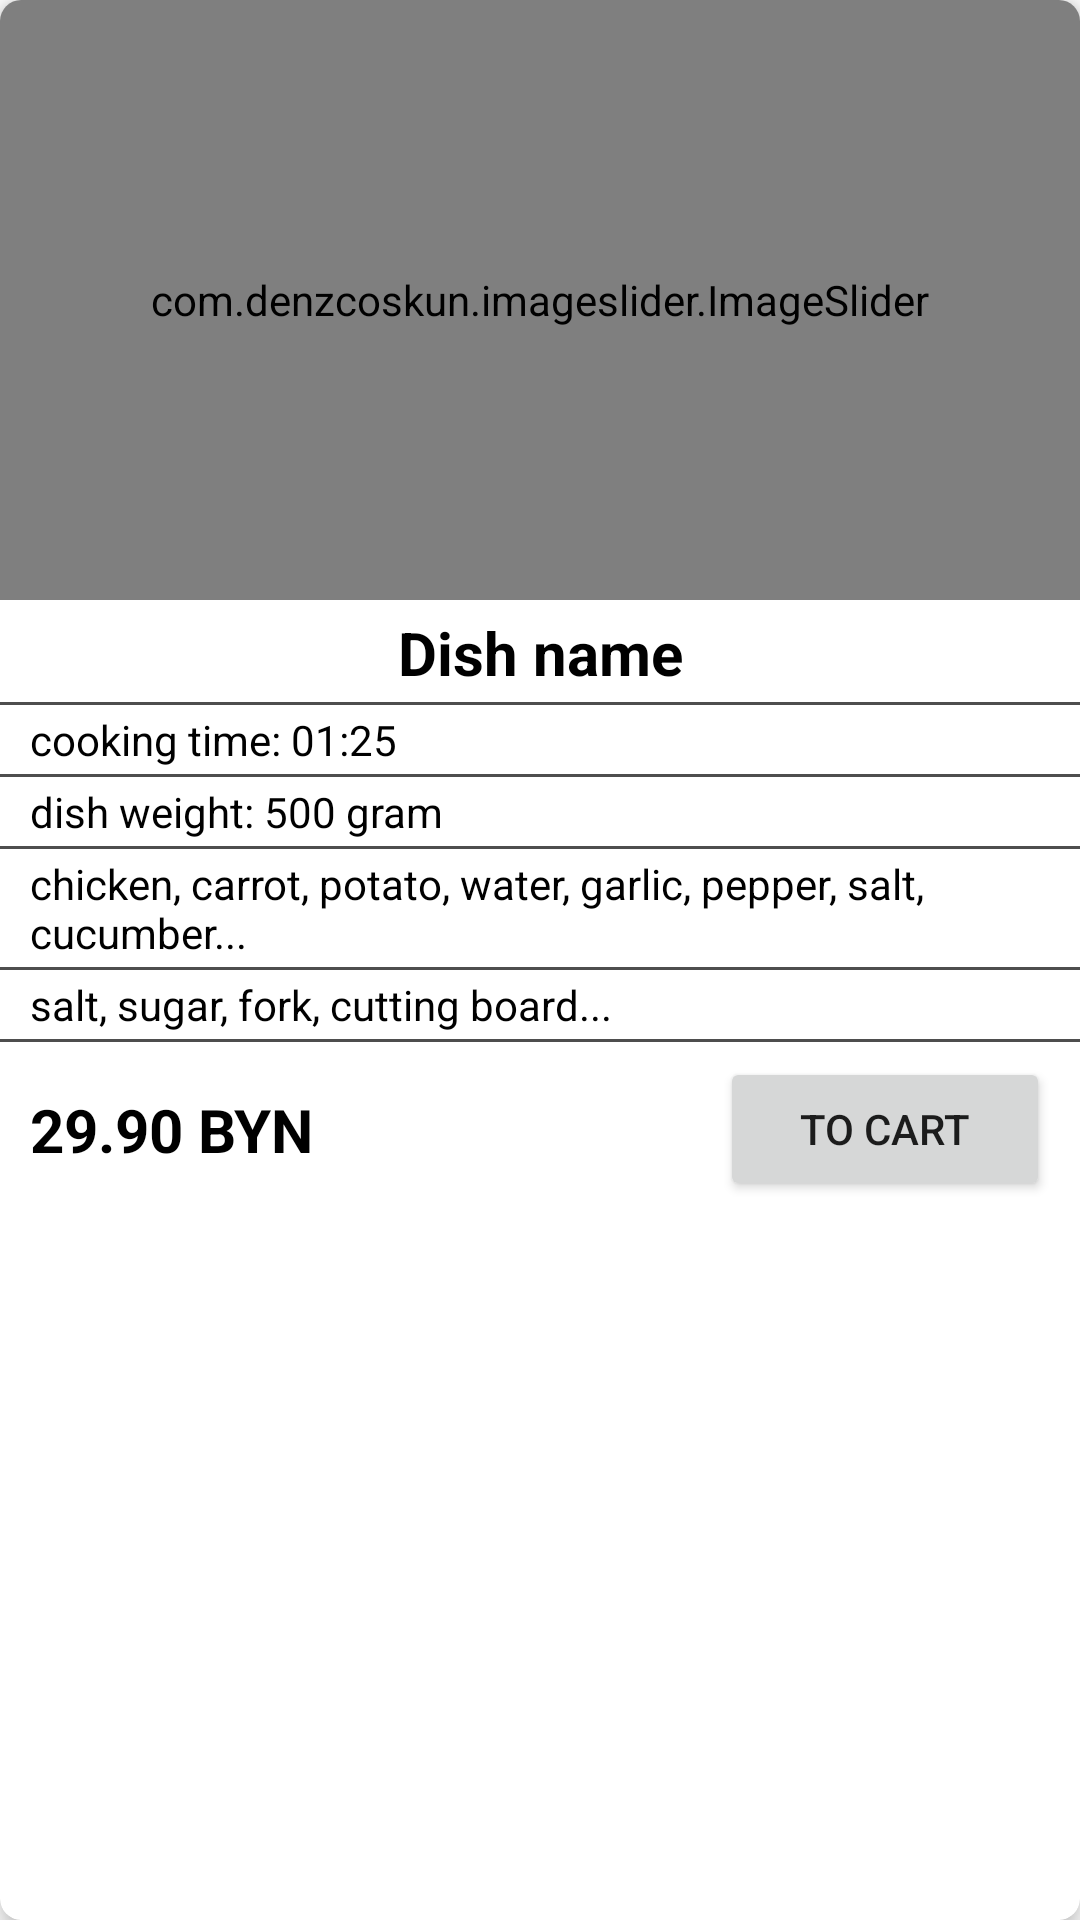

Here is an Android app screen rendered from its layout file. Give the layout XML and the strings, colors and styles it references.
<!-- AndroidManifest.xml: application theme Theme.Foodie -->
<!-- res/layout/dish_list_item.xml -->
<?xml version="1.0" encoding="utf-8"?>
<androidx.cardview.widget.CardView
    android:id="@+id/news_item_container"
    xmlns:android="http://schemas.android.com/apk/res/android"
    android:layout_width="match_parent"
    android:layout_height="wrap_content"
    xmlns:app="http://schemas.android.com/apk/res-auto"
    app:cardElevation="5dp"
    android:layout_marginTop="10dp"
    app:cardCornerRadius="7dp"
    android:layout_marginRight="10dp"
    android:layout_marginLeft="10dp"
    android:layout_marginBottom="10dp">

    <LinearLayout
        android:orientation="vertical"
        android:layout_width="match_parent"
        android:layout_height="wrap_content">

        <com.denzcoskun.imageslider.ImageSlider
            android:id="@+id/dish_item__image_slider"
            android:layout_width="match_parent"
            app:auto_cycle="false"
            android:background="#e5e5e5"
            app:placeholder="@drawable/img_default"
            android:layout_height="200dp" />

        <TextView android:id="@+id/dish_item__name"
            android:layout_width="match_parent"
            android:gravity="center"
            android:text="Dish name"
            android:textStyle="bold"
            android:textSize="20dp"
            android:layout_marginTop="4dp"
            android:layout_marginBottom="1dp"
            android:textColor="@color/black"
            android:layout_height="wrap_content" />

        <View
            android:layout_width="match_parent"
            android:layout_height="1dp"
            android:layout_marginBottom="2dp"
            android:layout_marginTop="2dp"
            android:background="#4E4E4E" />

        <TextView android:id="@+id/dish_item__cooking_time"
            android:layout_width="match_parent"
            android:gravity="center|left"
            android:layout_marginLeft="10dp"
            android:layout_marginRight="5dp"
            android:text="cooking time: 01:25"
            android:textSize="14dp"
            android:textColor="@color/black"
            android:layout_height="wrap_content" />

        <View
            android:layout_width="match_parent"
            android:layout_height="1dp"
            android:layout_marginBottom="2dp"
            android:layout_marginTop="2dp"
            android:background="#4E4E4E" />

        <TextView android:id="@+id/dish_item__weight"
            android:layout_width="match_parent"
            android:gravity="center|left"
            android:layout_marginLeft="10dp"
            android:text="dish weight: 500 gram"
            android:layout_marginRight="5dp"
            android:textSize="14dp"
            android:textColor="@color/black"
            android:layout_height="wrap_content" />

        <View
            android:layout_width="match_parent"
            android:layout_height="1dp"
            android:layout_marginBottom="2dp"
            android:layout_marginTop="2dp"
            android:background="#4E4E4E" />

        <TextView android:id="@+id/dish_item__ingredients"
            android:layout_width="match_parent"
            android:layout_marginLeft="10dp"
            android:layout_marginRight="5dp"
            android:text="chicken, carrot, potato, water, garlic, pepper, salt, cucumber..."
            android:textSize="14dp"
            android:textColor="@color/black"
            android:layout_height="wrap_content" />

        <View
            android:layout_width="match_parent"
            android:layout_height="1dp"
            android:layout_marginBottom="2dp"
            android:layout_marginTop="2dp"
            android:background="#4E4E4E" />

        <TextView android:id="@+id/dish_item__you_will_need"
            android:layout_width="match_parent"
            android:layout_marginLeft="10dp"
            android:layout_marginRight="5dp"
            android:text="salt, sugar, fork, cutting board..."
            android:textSize="14dp"
            android:textColor="@color/black"
            android:layout_height="wrap_content" />

        <View
            android:layout_width="match_parent"
            android:layout_height="1dp"
            android:layout_marginTop="2dp"
            android:background="#4E4E4E" />

        <LinearLayout
            android:orientation="horizontal"
            android:layout_width="match_parent"
            android:layout_marginTop="5dp"
            android:layout_marginBottom="5dp"
            android:layout_weight="1"
            android:layout_height="wrap_content">

            <TextView
                android:id="@+id/dish_item__price"
                android:layout_width="0dp"
                android:layout_height="wrap_content"
                android:textColor="@color/black"
                android:layout_marginLeft="10dp"
                android:textStyle="bold"
                android:gravity="left|center"
                android:text="29.90 BYN"
                android:textSize="20dp"
                android:layout_marginTop="2.5dp"
                android:layout_weight="2" />

            <Button android:id="@+id/dish_item__to_cart_btn"
                android:layout_marginRight="10dp"
                android:layout_weight="1"
                android:layout_marginLeft="10dp"
                android:layout_width="0dp"
                android:layout_height="wrap_content"
                android:text="TO CART"/>

        </LinearLayout>
    </LinearLayout>
</androidx.cardview.widget.CardView>
<!-- resources referenced by this layout -->
<resources>
  <color name="black">#FF000000</color>
  <style name="Theme.Foodie" parent="Theme.MaterialComponents.DayNight.DarkActionBar">
          <item name="windowActionBar">false</item>
          <item name="windowNoTitle">true</item>
          <item name="android:windowFullscreen">true</item>
          
          <item name="colorPrimary">@color/purple_500</item>
          <item name="colorPrimaryVariant">@color/purple_700</item>
          <item name="colorOnPrimary">@color/white</item>
          
          <item name="colorSecondary">@color/teal_200</item>
          <item name="colorSecondaryVariant">@color/teal_700</item>
          <item name="colorOnSecondary">@color/black</item>
          
          <item name="android:statusBarColor" tools:targetApi="l">?attr/colorPrimaryVariant</item>
          
      </style>
  <color name="purple_500">#00695c</color>
  <color name="purple_700">#003d33</color>
  <color name="white">#FFFFFFFF</color>
  <color name="teal_200">#006064</color>
  <color name="teal_700">#428e92</color>
</resources>
